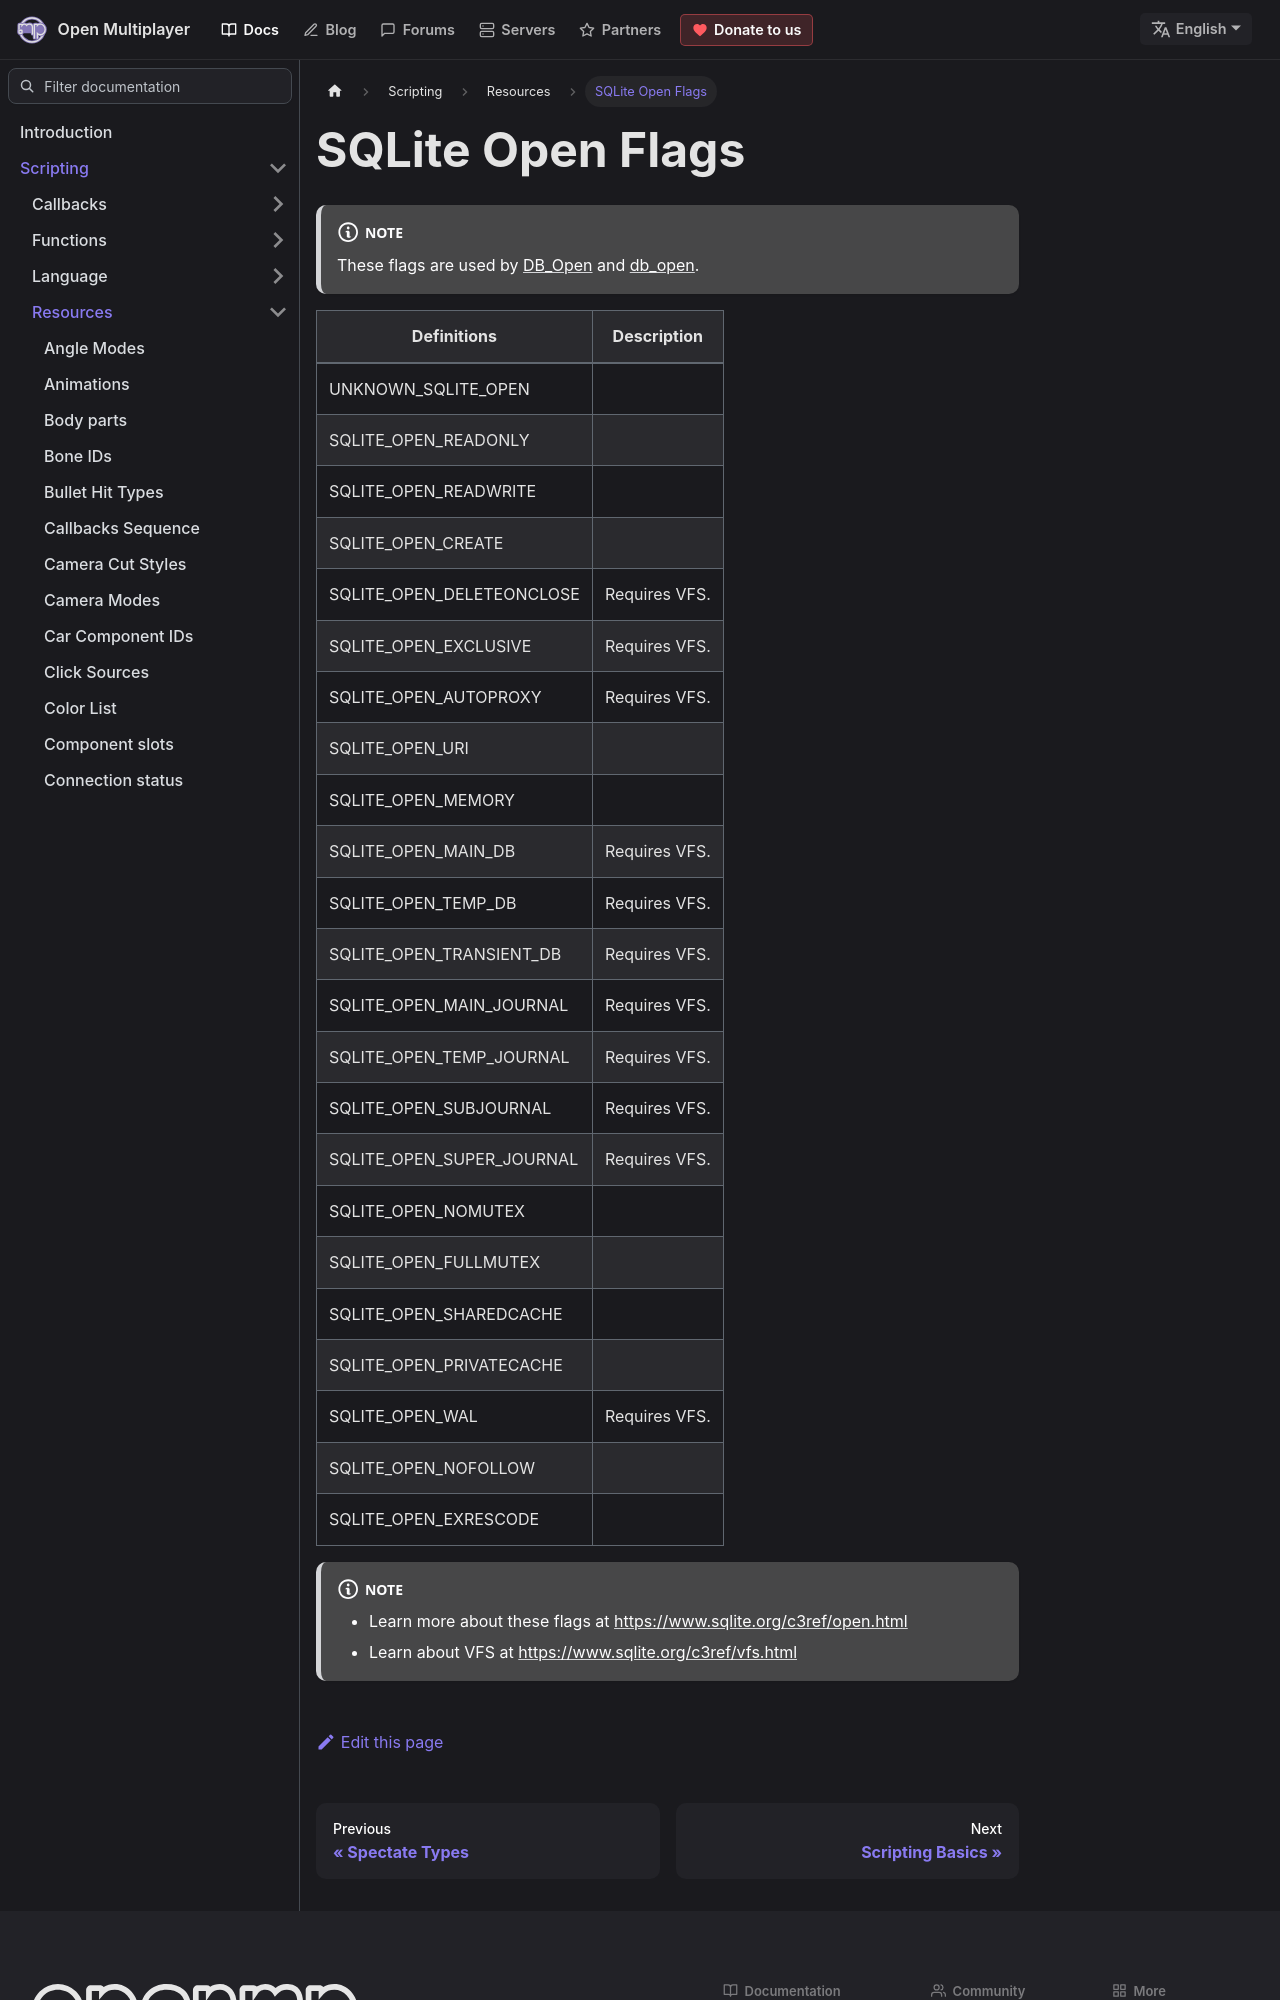

repository: openmultiplayer/web · page: docs/scripting/resources/sqlite-open-flags.html · generator: docusaurus

---
title: SQLite Open Flags
sidebar_label: SQLite Open Flags
description: SQLite open flags definitions.
---

:::note

These flags are used by [DB_Open](../functions/DB_Open_Modern) and [db_open](../functions/db_open).

:::
